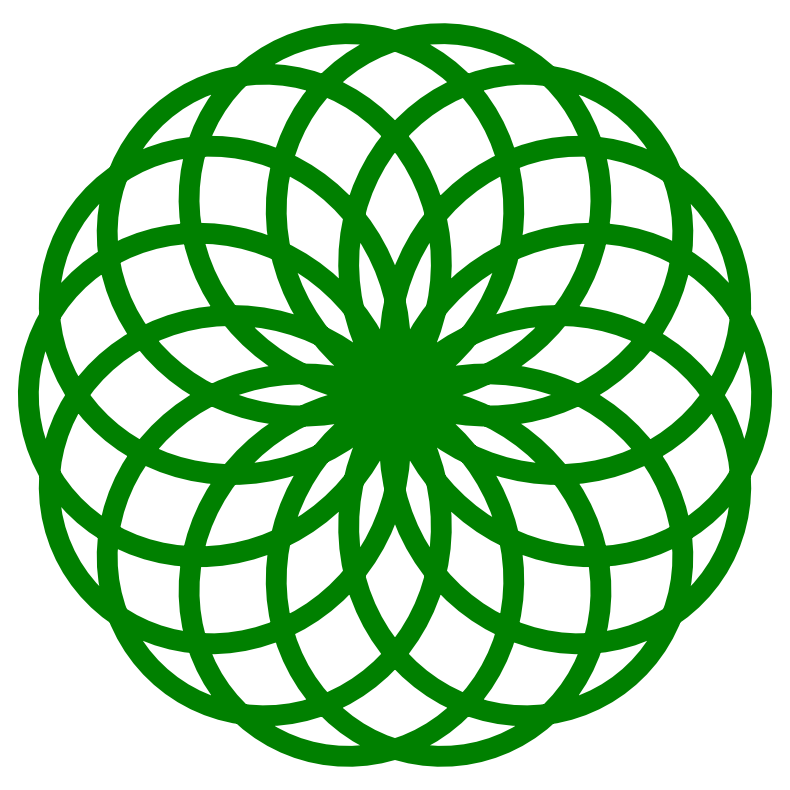

Write the Python code that produced this figure.
import numpy as np
import matplotlib.pyplot as plt

#Choose your n and d parameters
n=7.0
d=6.0

#Rose curve in polar coordinates
k=n/d
delta=np.linspace(0,d*2*np.pi,1000)
r=np.sin(k*delta)

#Plot the curve
#Note that plt.polar function does not plot r<=0 values
#So we can manually add pi when r<0 (i.e. reflect across the origin), and replace r with abs(r).
#Reference: https://stackoverflow.com/questions/67989467/plotting-rose-curve-in-python-with-even-petals
#Customize your line width, etc, and export to image.
plt.figure(figsize=(10,10))
plt.polar(delta+(r<0)*np.pi, np.abs(r), 'g-', linewidth=15)
plt.axis("off")